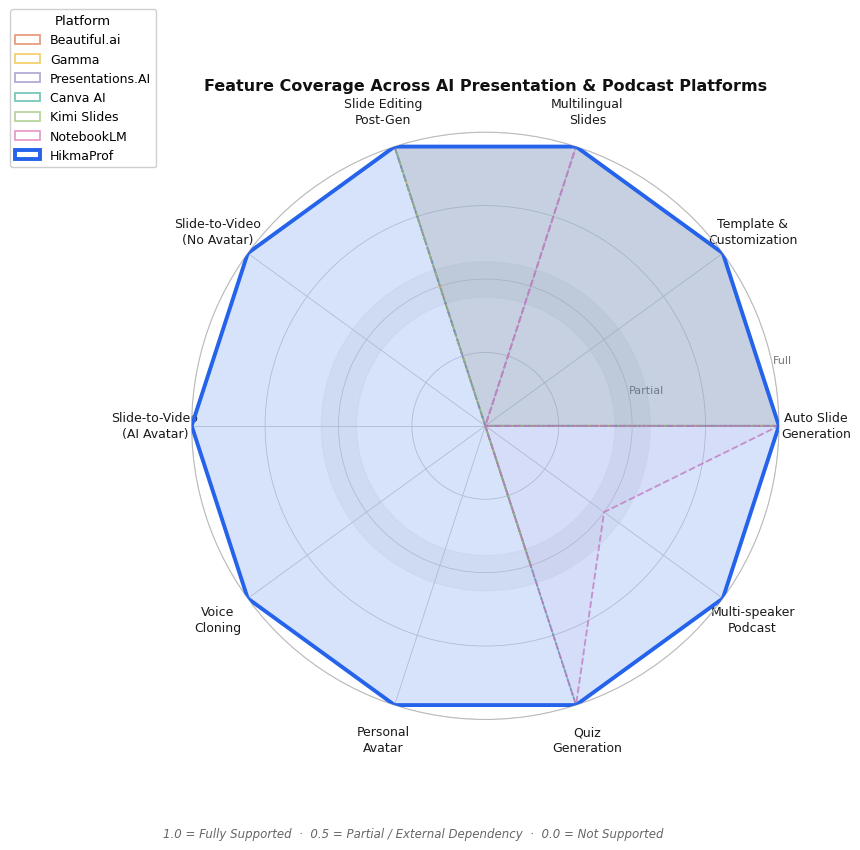

Python code for this plot:
"""
Graph 3 — Radar chart: feature coverage across platforms.
Data source: Table 4 (commercial tools comparison), HikmaProf IEEE Access paper.

Encoding:  1.0 = fully supported (✓)
           0.5 = partial / via general prompt / external dependency (~)
           0.0 = not supported (×)
"""

import matplotlib
import matplotlib.pyplot as plt
import matplotlib.patches as mpatches
import numpy as np

matplotlib.use('Agg')
matplotlib.rcParams.update({'font.family': 'DejaVu Sans'})

# ── Feature axes (10) — in radar order ──────────────────────────────────────
FEATURES = [
    'Auto Slide\nGeneration',
    'Template &\nCustomization',
    'Multilingual\nSlides',
    'Slide Editing\nPost-Gen',
    'Slide-to-Video\n(No Avatar)',
    'Slide-to-Video\n(AI Avatar)',
    'Voice\nCloning',
    'Personal\nAvatar',
    'Quiz\nGeneration',
    'Multi-speaker\nPodcast',
]

# ── Platform scores (same order as FEATURES) ─────────────────────────────────
# Footnoted × entries remain 0.0; ~ entries = 0.5
PLATFORM_DATA = {
    'Beautiful.ai':      [1.0, 1.0, 1.0, 1.0, 0.0, 0.0, 0.0, 0.0, 0.0, 0.0],
    'Gamma':             [1.0, 1.0, 1.0, 1.0, 0.0, 0.0, 0.0, 0.0, 0.5, 0.0],
    'Presentations.AI':  [1.0, 1.0, 1.0, 1.0, 0.0, 0.0, 0.0, 0.0, 0.0, 0.0],
    'Canva AI':          [1.0, 1.0, 1.0, 1.0, 0.0, 0.0, 0.0, 0.0, 1.0, 0.0],
    'Kimi Slides':       [1.0, 1.0, 1.0, 1.0, 0.0, 0.0, 0.0, 0.0, 0.5, 0.0],
    'NotebookLM':        [1.0, 0.0, 1.0, 0.0, 0.0, 0.0, 0.0, 0.0, 1.0, 0.5],
    'HikmaProf':         [1.0, 1.0, 1.0, 1.0, 1.0, 1.0, 1.0, 1.0, 1.0, 1.0],
}

# ── Visual style ─────────────────────────────────────────────────────────────
STYLE = {
    'Beautiful.ai':     dict(color='#E07B54', lw=1.3, ls='--',         alpha=0.75),
    'Gamma':            dict(color='#F0C040', lw=1.3, ls='-.',         alpha=0.75),
    'Presentations.AI': dict(color='#9B8EC4', lw=1.3, ls=(0,(4,2)),   alpha=0.75),
    'Canva AI':         dict(color='#4BB3A2', lw=1.3, ls=':',         alpha=0.75),
    'Kimi Slides':      dict(color='#A0C878', lw=1.3, ls=(0,(2,2,4,2)), alpha=0.75),
    'NotebookLM':       dict(color='#E07BB5', lw=1.3, ls='--',        alpha=0.75),
    'HikmaProf':        dict(color='#2563EB', lw=2.8, ls='-',         alpha=1.00),
}

# ── Angles ───────────────────────────────────────────────────────────────────
N      = len(FEATURES)
angles = np.linspace(0, 2 * np.pi, N, endpoint=False).tolist()
angles += angles[:1]

# ── Plot ─────────────────────────────────────────────────────────────────────
fig, ax = plt.subplots(figsize=(9, 9), subplot_kw=dict(polar=True))

for name, scores in PLATFORM_DATA.items():
    vals = scores + scores[:1]
    s    = STYLE[name]
    ax.plot(angles, vals,
            lw=s['lw'], ls=s['ls'], color=s['color'], alpha=s['alpha'],
            zorder=10 if name == 'HikmaProf' else 3,
            label=name)
    ax.fill(angles, vals,
            color=s['color'],
            alpha=0.18 if name == 'HikmaProf' else 0.05,
            zorder=10 if name == 'HikmaProf' else 2)

# ── Grid & rings ─────────────────────────────────────────────────────────────
ax.set_ylim(0, 1.0)
ax.set_yticks([0.25, 0.5, 0.75, 1.0])
ax.set_yticklabels(['', 'Partial', '', 'Full'], fontsize=8, color='#777777')
ax.set_rlabel_position(12)

# Shaded band at 0.5 (partial support zone)
ring_a = np.linspace(0, 2 * np.pi, 300)
ax.fill_between(ring_a, 0.44, 0.56, color='#EEEEEE', alpha=0.55, zorder=0)

ax.grid(color='#CCCCCC', linewidth=0.55, linestyle='-')
ax.spines['polar'].set_color('#BBBBBB')
ax.spines['polar'].set_linewidth(0.8)

# ── Feature labels ───────────────────────────────────────────────────────────
ax.set_xticks(angles[:-1])
ax.set_xticklabels(FEATURES, fontsize=9, color='#1a1a1a', linespacing=1.3)
ax.tick_params(axis='x', pad=16)

# ── Legend ───────────────────────────────────────────────────────────────────
handles = [
    mpatches.Patch(
        facecolor='none',
        edgecolor=STYLE[n]['color'],
        linewidth=STYLE[n]['lw'],
        label=n,
        alpha=STYLE[n]['alpha'],
    )
    for n in PLATFORM_DATA
]
ax.legend(
    handles=handles,
    loc='upper left',
    bbox_to_anchor=(-0.32, 1.22),
    ncol=1,
    fontsize=9,
    framealpha=0.93,
    edgecolor='#cccccc',
    title='Platform',
    title_fontsize=9.5,
)

ax.set_title(
    'Feature Coverage Across AI Presentation & Podcast Platforms',
    fontsize=11.5, fontweight='bold', pad=30, color='#111111',
)

fig.text(
    0.5, -0.02,
    '1.0 = Fully Supported  ·  0.5 = Partial / External Dependency  ·  0.0 = Not Supported',
    ha='center', fontsize=8.5, color='#666666', style='italic',
)

fig.tight_layout()
fig.savefig('graph3_radar_features.pdf', dpi=300, bbox_inches='tight')
fig.savefig('graph3_radar_features.png', dpi=300, bbox_inches='tight')
print('Saved → graph3_radar_features.pdf / .png')
